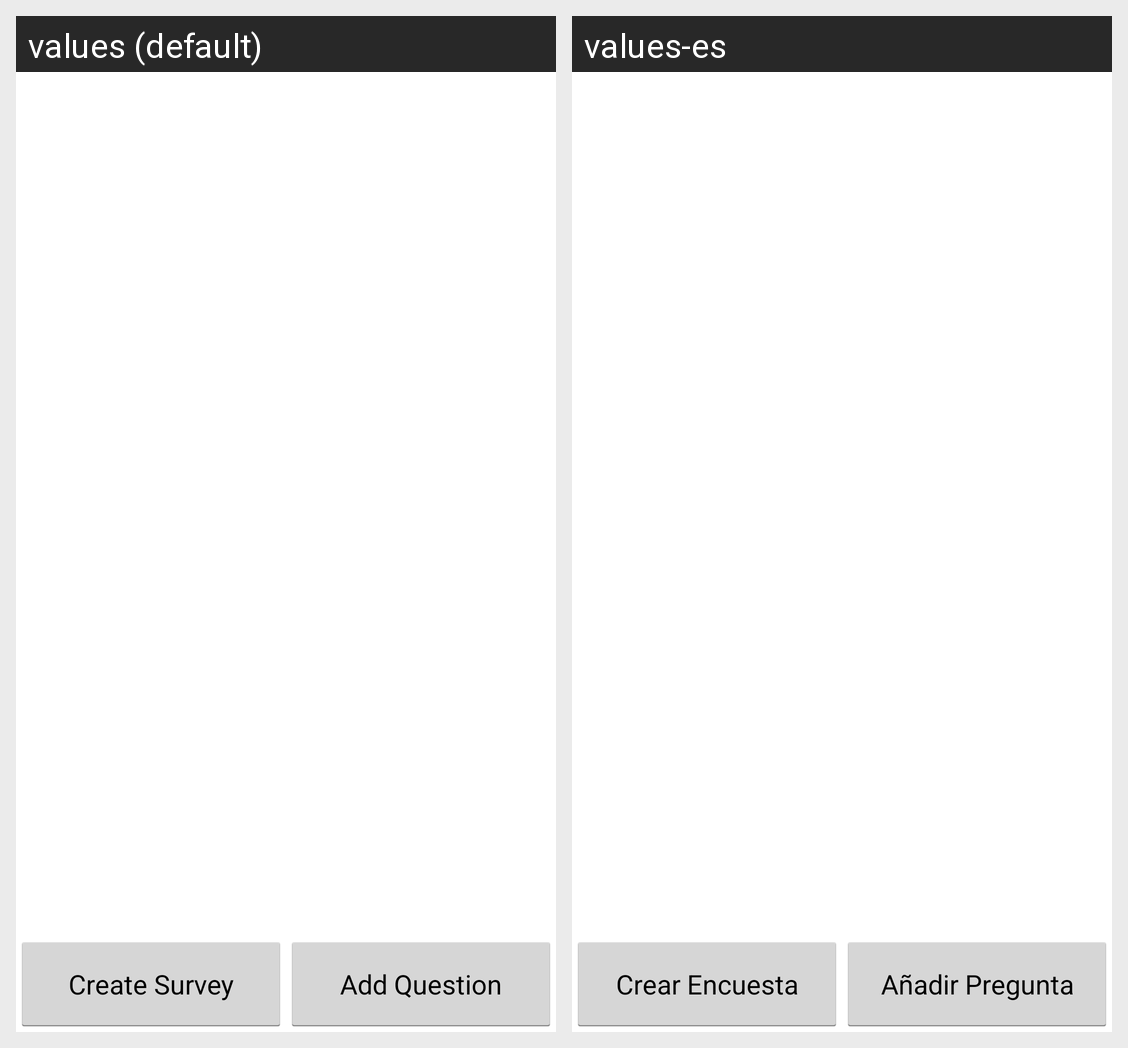

For this localized Android screen grid, give each drawn string resource with its value in every locale shown.
Android screen res/layout/create_survey_summary_list_layout.xml rendered under 2 locales, left to right: values (default), values-es. Device: Nexus 5 (rendered at 1080×1920; each locale shown at half size, 540×960, under a caption strip naming it); theme App.Theme.
Strings drawn on this screen, with the default value and each locale's value (text and hints the layout hard-codes, and strings that could not be matched under every locale, appear in the picture but are not listed):

create_survey
  values: Create Survey
  values-es: Crear Encuesta

add_question
  values: Add Question
  values-es: Añadir Pregunta
